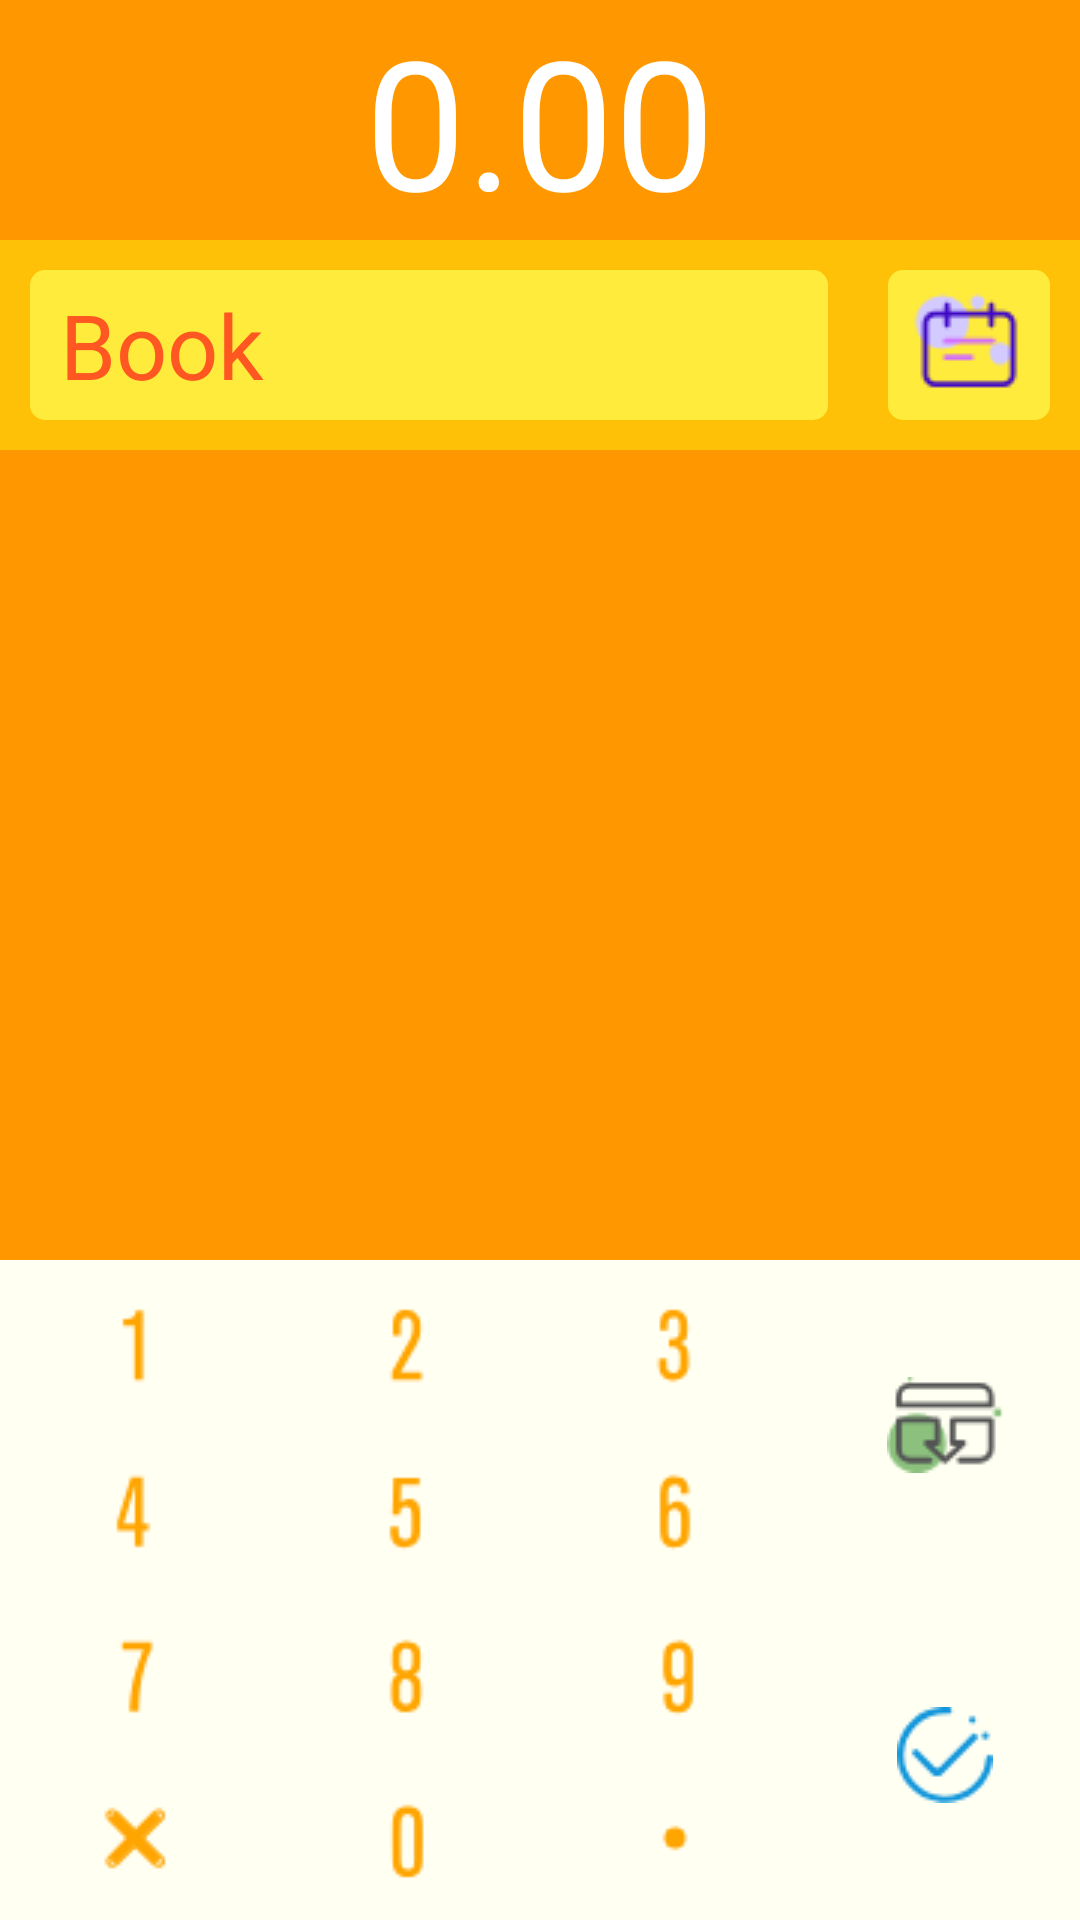

Layout XML and referenced resources for this Android screen:
<!-- AndroidManifest.xml: application theme AppTheme -->
<!-- res/layout/activity_add_record.xml -->
<?xml version="1.0" encoding="utf-8"?>
<RelativeLayout xmlns:android="http://schemas.android.com/apk/res/android"
    xmlns:tools="http://schemas.android.com/tools"
    android:id="@+id/activity_add_record"
    android:layout_width="match_parent"
    android:layout_height="match_parent"
    tools:context=".activity.AddRecordActivity">


    <RelativeLayout
        android:layout_width="match_parent"
        android:layout_height="match_parent"
        android:layout_above="@id/linearLayout"
        android:background="@color/colorPrimary">

        
        <TextView
            android:id="@+id/textView_amount"
            android:layout_width="match_parent"
            android:layout_height="80dp"
            android:gravity="center"
            android:text="0.00"
            android:textColor="@android:color/white"
            android:textSize="60dp" />


        <TableLayout
            android:id="@+id/table_remarkCalendar"
            android:layout_width="match_parent"
            android:layout_height="wrap_content"
            android:layout_below="@+id/textView_amount"
            android:background="#FFC107">

            <TableRow>

                
                <EditText
                    android:id="@+id/editText"
                    android:layout_width="match_parent"
                    android:layout_height="50dp"
                    android:layout_margin="10dp"
                    android:layout_weight="9"
                    android:background="@drawable/bg_yellow"
                    android:hint=" 这里添加备注 ~ "
                    android:paddingLeft="10dp"
                    android:text="Book"
                    android:textColor="#FF5722"
                    android:textColorHint="#31111111"
                    android:textSize="30dp"
                    android:textStyle="normal" />

                
                <ImageButton
                    android:id="@+id/calendar"
                    android:layout_width="50dp"
                    android:layout_height="50dp"
                    android:layout_margin="10dp"
                    android:layout_weight="1"
                    android:background="@drawable/bg_yellow"
                    android:src="@drawable/calendar"
                    android:textSize="30dp" />

            </TableRow>

        </TableLayout>


        
        <androidx.recyclerview.widget.RecyclerView
            android:id="@+id/recyclerView"
            android:layout_width="match_parent"
            android:layout_height="match_parent"
            android:layout_below="@+id/table_remarkCalendar"
            android:layout_margin="10dp"></androidx.recyclerview.widget.RecyclerView>


    </RelativeLayout>


    
    <LinearLayout
        android:id="@+id/linearLayout"
        android:layout_width="match_parent"
        android:layout_height="220dp"
        android:layout_alignParentStart="true"
        android:layout_alignParentLeft="true"
        android:layout_alignParentBottom="true">


        
        <RelativeLayout
            android:layout_width="match_parent"
            android:layout_height="match_parent"
            android:layout_weight="0.25">


            <TableLayout
                android:layout_width="match_parent"
                android:layout_height="match_parent"
                android:background="@android:color/white">


                <TableRow android:layout_weight="1">

                    <ImageButton
                        android:id="@+id/keyboard_one"
                        android:layout_width="match_parent"
                        android:layout_height="match_parent"
                        android:layout_weight="1"
                        android:background="@color/colorBackground"
                        android:src="@drawable/number_1"
                        android:text="1"
                        android:textColor="@color/colorPrimaryDark"
                        android:textSize="20dp" />

                    <ImageButton
                        android:id="@+id/keyboard_two"
                        android:layout_width="match_parent"
                        android:layout_height="match_parent"
                        android:layout_weight="1"
                        android:background="@color/colorBackground"
                        android:src="@drawable/number_2"
                        android:text="2"
                        android:textColor="@color/colorPrimaryDark" />

                    <ImageButton
                        android:id="@+id/keyboard_three"
                        android:layout_width="match_parent"
                        android:layout_height="match_parent"
                        android:layout_weight="1"
                        android:background="@color/colorBackground"
                        android:src="@drawable/number_3"
                        android:text="3"
                        android:textColor="@color/colorPrimaryDark" />

                </TableRow>


                <TableRow android:layout_weight="1">

                    <ImageButton
                        android:id="@+id/keyboard_four"
                        android:layout_width="match_parent"
                        android:layout_height="match_parent"
                        android:layout_weight="1"
                        android:background="@color/colorBackground"
                        android:src="@drawable/number_4"
                        android:text="4"
                        android:textColor="@color/colorPrimaryDark" />

                    <ImageButton
                        android:id="@+id/keyboard_five"
                        android:layout_width="match_parent"
                        android:layout_height="match_parent"
                        android:layout_weight="1"
                        android:background="@color/colorBackground"
                        android:src="@drawable/number_5"
                        android:text="5"
                        android:textColor="@color/colorPrimaryDark" />

                    <ImageButton
                        android:id="@+id/keyboard_six"
                        android:layout_width="match_parent"
                        android:layout_height="match_parent"
                        android:layout_weight="1"
                        android:background="@color/colorBackground"
                        android:src="@drawable/number_6"
                        android:text="6"
                        android:textColor="@color/colorPrimaryDark" />

                </TableRow>


                <TableRow android:layout_weight="1">

                    <ImageButton
                        android:id="@+id/keyboard_seven"
                        android:layout_width="match_parent"
                        android:layout_height="match_parent"
                        android:layout_weight="1"
                        android:background="@color/colorBackground"
                        android:src="@drawable/number_7"
                        android:text="7"
                        android:textColor="@color/colorPrimaryDark" />

                    <ImageButton
                        android:id="@+id/keyboard_eight"
                        android:layout_width="match_parent"
                        android:layout_height="match_parent"
                        android:layout_weight="1"
                        android:background="@color/colorBackground"
                        android:src="@drawable/number_8"
                        android:text="8"
                        android:textColor="@color/colorPrimaryDark" />

                    <ImageButton
                        android:id="@+id/keyboard_nine"
                        android:layout_width="match_parent"
                        android:layout_height="match_parent"
                        android:layout_weight="1"
                        android:background="@color/colorBackground"
                        android:src="@drawable/number_9"
                        android:text="9"
                        android:textColor="@color/colorPrimaryDark" />

                </TableRow>


                <TableRow android:layout_weight="1">

                    <ImageButton
                        android:id="@+id/keyboard_backspace"
                        android:layout_width="match_parent"
                        android:layout_height="match_parent"
                        android:layout_weight="1"
                        android:background="@color/colorBackground"
                        android:src="@drawable/backspace" />

                    <ImageButton
                        android:id="@+id/keyboard_zero"
                        android:layout_width="match_parent"
                        android:layout_height="match_parent"
                        android:layout_weight="1"
                        android:background="@color/colorBackground"
                        android:src="@drawable/number_0" />

                    <ImageButton
                        android:id="@+id/keyboard_dot"
                        android:layout_width="match_parent"
                        android:layout_height="match_parent"
                        android:layout_weight="1"
                        android:background="@color/colorBackground"
                        android:src="@drawable/dot"
                        android:text="."
                        android:textColor="@color/colorPrimaryDark" />

                </TableRow>


            </TableLayout>


        </RelativeLayout>


        
        <RelativeLayout
            android:layout_width="match_parent"
            android:layout_height="match_parent"
            android:layout_weight="0.75">


            <LinearLayout
                android:layout_width="match_parent"
                android:layout_height="match_parent"
                android:orientation="vertical">

                
                <ImageButton
                    android:id="@+id/keyboard_type"
                    android:layout_width="match_parent"
                    android:layout_height="wrap_content"
                    android:layout_weight="1"
                    android:background="@color/colorBackground"
                    android:src="@drawable/cost" />

                
                <ImageButton
                    android:id="@+id/keyboard_done"
                    android:layout_width="match_parent"
                    android:layout_height="wrap_content"
                    android:layout_weight="1"
                    android:background="@color/colorBackground"
                    android:src="@drawable/done" />

            </LinearLayout>
        </RelativeLayout>


    </LinearLayout>


</RelativeLayout>
<!-- resources referenced by this layout -->
<resources>
  <color name="colorBackground">#FFFFF2</color>
  <color name="colorPrimary">#FF9800</color>
  <color name="colorPrimaryDark">#FF5722</color>
  <!-- drawable backspace: png bitmap (drawable, 715 bytes) -->
  <!-- drawable bg_yellow (drawable) -->
  <?xml version="1.0" encoding="utf-8"?>
  <shape xmlns:android="http://schemas.android.com/apk/res/android">
  
      <solid android:color="#FFEB3B"/>
  
      <corners
          android:radius="5dp"/>
  
  </shape>
  <!-- drawable calendar: png bitmap (drawable, 1632 bytes) -->
  <!-- drawable cost: png bitmap (drawable, 1459 bytes) -->
  <!-- drawable done: png bitmap (drawable, 1451 bytes) -->
  <!-- drawable dot: png bitmap (drawable, 229 bytes) -->
  <!-- drawable number_0: png bitmap (drawable, 644 bytes) -->
  <!-- drawable number_1: png bitmap (drawable, 231 bytes) -->
  <!-- drawable number_2: png bitmap (drawable, 605 bytes) -->
  <!-- drawable number_3: png bitmap (drawable, 669 bytes) -->
  <!-- drawable number_4: png bitmap (drawable, 501 bytes) -->
  <!-- drawable number_5: png bitmap (drawable, 618 bytes) -->
  <!-- drawable number_6: png bitmap (drawable, 681 bytes) -->
  <!-- drawable number_7: png bitmap (drawable, 477 bytes) -->
  <!-- drawable number_8: png bitmap (drawable, 744 bytes) -->
  <!-- drawable number_9: png bitmap (drawable, 671 bytes) -->
  <style name="AppTheme" parent="Theme.AppCompat.Light.DarkActionBar">
  
          
          <item name="colorPrimary">@color/colorPrimary</item>
          <item name="colorPrimaryDark">@color/colorPrimaryDark</item>
          <item name="colorAccent">#FFEB3B</item>
  
      </style>
</resources>
